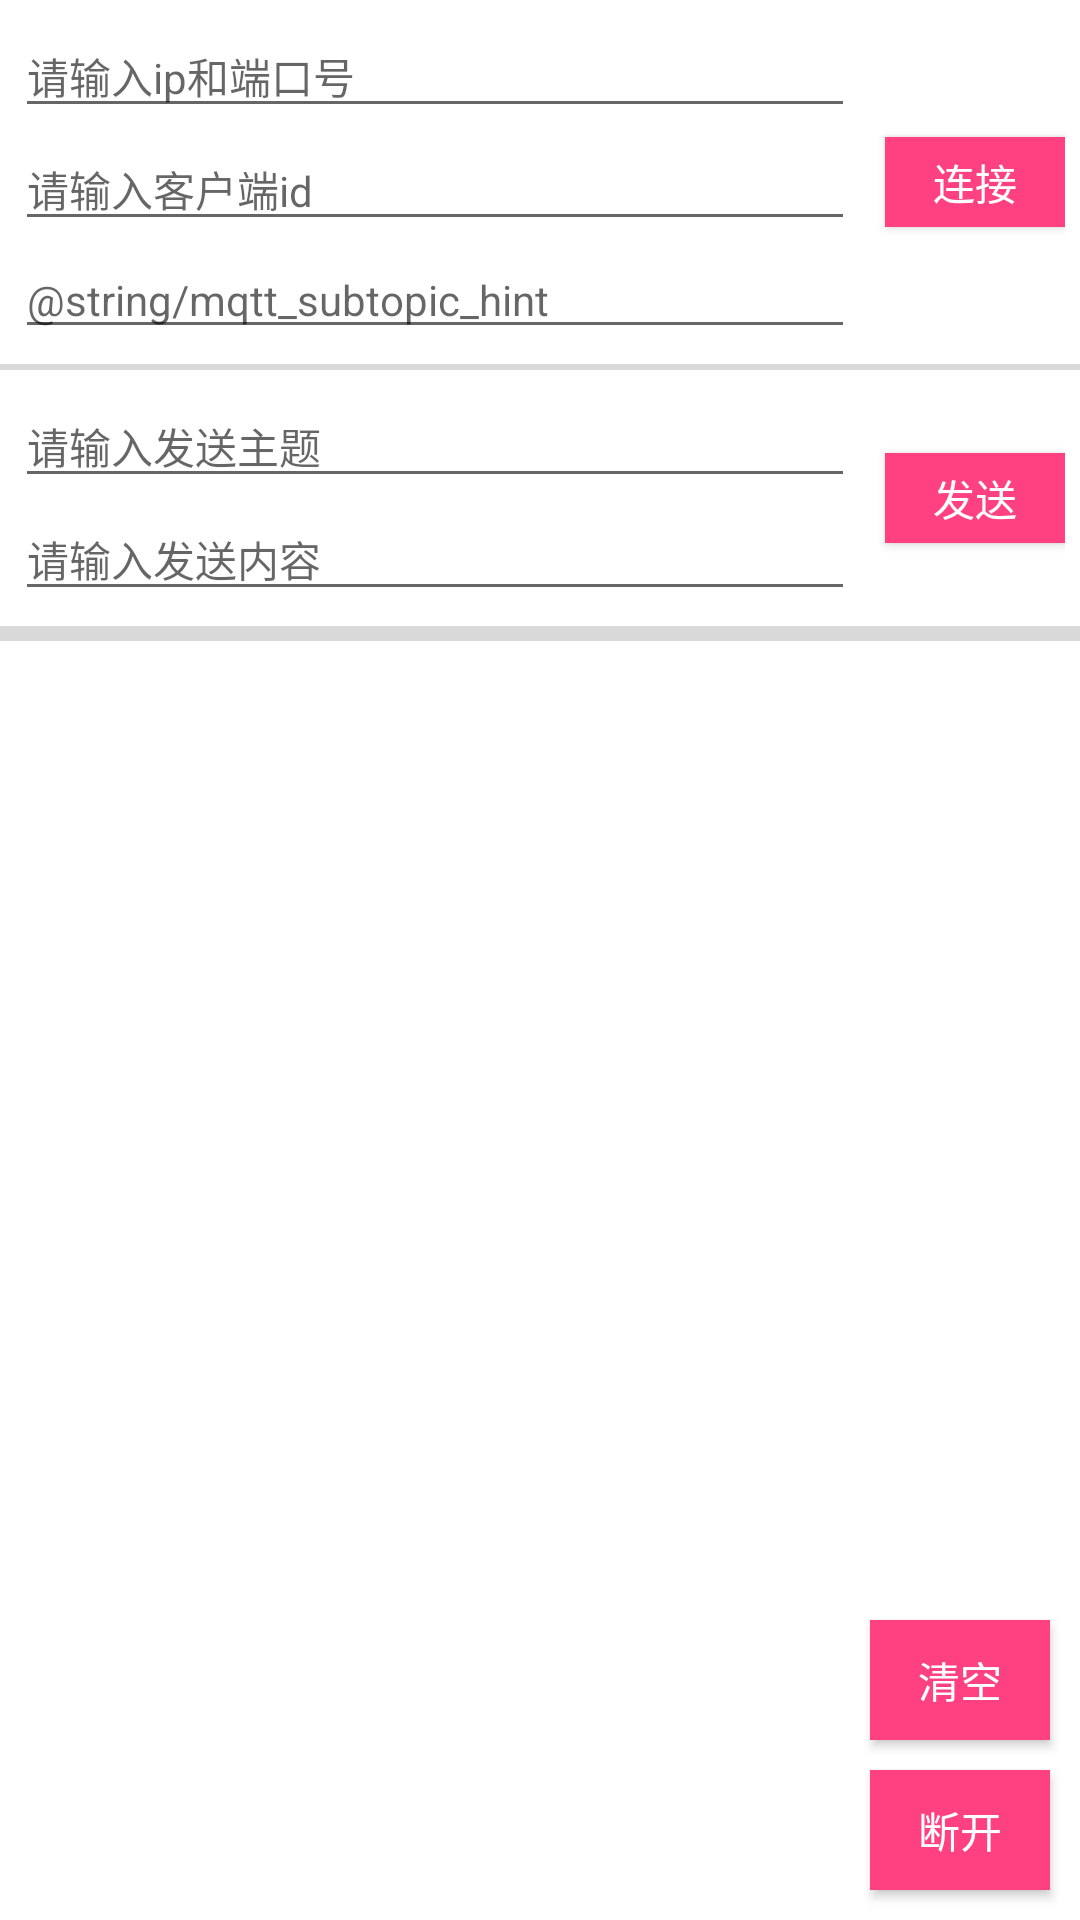

Android layout source for this screen:
<!-- AndroidManifest.xml: application theme AppTheme -->
<!-- res/layout/activity_mqtt.xml -->
<?xml version="1.0" encoding="utf-8"?>
<LinearLayout xmlns:android="http://schemas.android.com/apk/res/android"
    xmlns:app="http://schemas.android.com/apk/res-auto"
    xmlns:tools="http://schemas.android.com/tools"
    android:layout_width="match_parent"
    android:layout_height="match_parent"
    android:orientation="vertical">

    <LinearLayout
        android:layout_width="match_parent"
        android:layout_height="wrap_content"
        android:gravity="center_vertical"
        android:orientation="horizontal"
        android:padding="5dp">

        <LinearLayout
            android:layout_width="0dp"
            android:layout_height="wrap_content"
            android:layout_weight="1"
            android:orientation="vertical">

            <EditText
                android:id="@+id/url_edit"
                android:layout_width="match_parent"
                android:layout_height="wrap_content"
                android:hint="@string/mqtt_url_hint"
                android:inputType="textUri"
                android:textSize="14sp" />

            <EditText
                android:id="@+id/client_id_edit"
                android:layout_width="match_parent"
                android:layout_height="wrap_content"
                android:hint="@string/mqtt_client_id_hint"
                android:inputType="text"
                android:textSize="14sp" />

            <EditText
                android:id="@+id/subtopic_edit"
                android:layout_width="match_parent"
                android:layout_height="wrap_content"
                android:hint="@string/mqtt_subtopic_hint"
                android:inputType="text"
                android:textSize="14sp" />

        </LinearLayout>

        <Button
            android:id="@+id/connect_btn"
            android:layout_width="60dp"
            android:layout_height="30dp"
            android:layout_marginStart="10dp"
            android:background="@color/colorAccent"
            android:text="@string/mqtt_connect"
            android:textColor="@color/white" />

    </LinearLayout>

    <View
        android:layout_width="match_parent"
        android:layout_height="2dp"
        android:background="@color/color_d9d9d9" />

    <LinearLayout
        android:layout_width="match_parent"
        android:layout_height="wrap_content"
        android:gravity="center_vertical"
        android:orientation="horizontal"
        android:padding="5dp">

        <LinearLayout
            android:layout_width="0dp"
            android:layout_height="wrap_content"
            android:layout_weight="1"
            android:orientation="vertical">

            <EditText
                android:id="@+id/send_topic_edit"
                android:layout_width="match_parent"
                android:layout_height="wrap_content"
                android:hint="@string/mqtt_send_topic_hint"
                android:inputType="text"
                android:textSize="14sp" />

            <EditText
                android:id="@+id/send_edit"
                android:layout_width="match_parent"
                android:layout_height="wrap_content"
                android:hint="@string/mqtt_send_hint"
                android:inputType="text"
                android:textSize="14sp" />

        </LinearLayout>

        <Button
            android:id="@+id/send_btn"
            android:layout_width="60dp"
            android:layout_height="30dp"
            android:layout_marginStart="10dp"
            android:background="@color/colorAccent"
            android:text="@string/mqtt_send"
            android:textColor="@color/white" />

    </LinearLayout>

    <View
        android:layout_width="match_parent"
        android:layout_height="5dp"
        android:background="@color/color_d9d9d9" />

    <FrameLayout
        android:layout_width="match_parent"
        android:layout_height="match_parent">

        <androidx.core.widget.NestedScrollView
            android:id="@+id/scroll_view"
            android:layout_width="match_parent"
            android:layout_height="match_parent">

            <TextView
                android:id="@+id/result"
                android:layout_width="wrap_content"
                android:layout_height="wrap_content"
                android:padding="5dp"
                tools:text="sdasd" />

        </androidx.core.widget.NestedScrollView>

        <Button
            android:id="@+id/clean_btn"
            android:layout_width="60dp"
            android:layout_height="40dp"
            android:layout_gravity="end|bottom"
            android:layout_marginBottom="60dp"
            android:layout_marginEnd="10dp"
            android:background="@color/colorAccent"
            android:elevation="4sp"
            android:text="@string/mqtt_clean"
            android:textColor="@color/white"
            tools:targetApi="lollipop" />

        <Button
            android:id="@+id/disconnect_btn"
            android:layout_width="60dp"
            android:layout_height="40dp"
            android:layout_gravity="end|bottom"
            android:layout_margin="10dp"
            android:background="@color/colorAccent"
            android:elevation="4sp"
            android:text="@string/mqtt_disconnect"
            android:textColor="@color/white"
            tools:targetApi="lollipop" />

    </FrameLayout>


</LinearLayout>
<!-- resources referenced by this layout -->
<resources>
  <color name="colorAccent">#FF4081</color>
  <color name="color_d9d9d9">#d9d9d9</color>
  <color name="white">#ffffff</color>
  <string name="mqtt_clean">清空</string>
  <string name="mqtt_client_id_hint">请输入客户端id</string>
  <string name="mqtt_connect">连接</string>
  <string name="mqtt_disconnect">断开</string>
  <string name="mqtt_send">发送</string>
  <string name="mqtt_send_hint">请输入发送内容</string>
  <string name="mqtt_send_topic_hint">请输入发送主题</string>
  <string name="mqtt_url_hint">请输入ip和端口号</string>
  <style name="AppTheme" parent="Theme.MaterialComponents.Light.NoActionBar">
          
          <item name="colorPrimary">@color/colorAccent</item>
          <item name="colorPrimaryDark">@color/colorAccent</item>
          <item name="colorAccent">@color/colorAccent</item>
      </style>
</resources>
